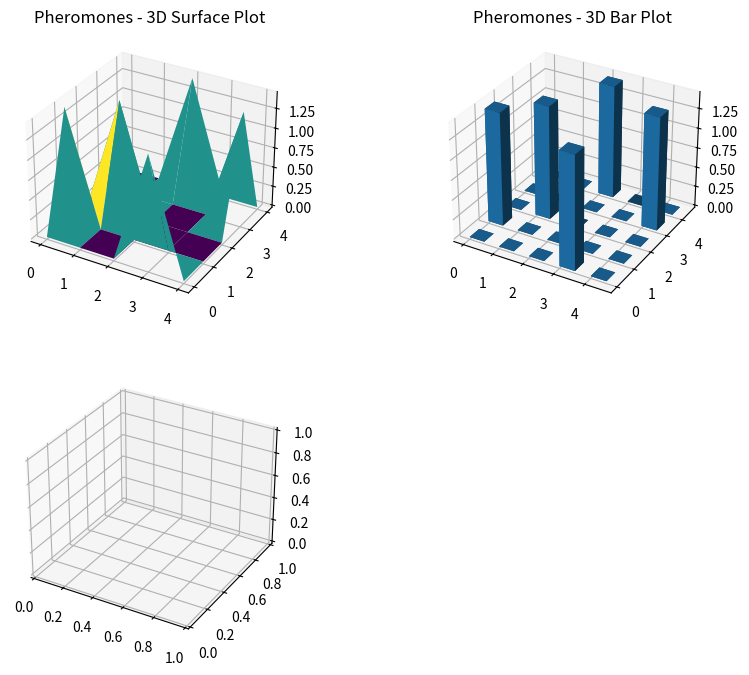

Reproduce this figure in Python. (Note: this script raises an exception after producing the figure.)
import numpy as np
import networkx as nx
import logging

logging.basicConfig(level=logging.INFO, format='%(asctime)s - %(levelname)s - %(message)s')

# Example graph with 5 nodes (distances between cities)
graph = np.array([
    [0, 2, np.inf, 1, np.inf],
    [2, 0, 3, 2, np.inf],
    [np.inf, 3, 0, 1, 5],
    [1, 2, 1, 0, 3],
    [np.inf, np.inf, 5, 3, 0]
])

# Initialize pheromones with random values above 0.1
np.random.seed(42)
pheromones = np.random.rand(graph.shape[0], graph.shape[1]) + 0.1
pheromones[graph == np.inf] = 0

# Heuristic information based on inverse of graph distances
heuristic = 1 / (graph + 1e-10)
heuristic[graph == np.inf] = 0

# Nearest Neighbor Algorithm
def nearest_neighbor(graph):
    n = graph.shape[0]
    visited = [False] * n
    path = [0]
    visited[0] = True
    total_cost = 0
    
    current_node = 0
    for _ in range(n - 1):
        next_node = np.argmin([graph[current_node][j] if not visited[j] else np.inf for j in range(n)])
        path.append(next_node)
        total_cost += graph[current_node][next_node]
        visited[next_node] = True
        current_node = next_node
        
    path.append(0)
    total_cost += graph[current_node][0]
    return path, total_cost

# Minimum Spanning Tree-based Algorithm
def mst_based_tsp(graph):
    G = nx.from_numpy_array(graph)
    mst = nx.minimum_spanning_tree(G)
    pre_order_nodes = list(nx.dfs_preorder_nodes(mst, source=0))
    pre_order_nodes.append(pre_order_nodes[0])
    return pre_order_nodes

# Christofides' Algorithm
def christofides(graph):
    G = nx.from_numpy_array(graph)
    mst = nx.minimum_spanning_tree(G)
    
    odd_degree_nodes = [v for v in mst.nodes if mst.degree[v] % 2 == 1]
    G_odd = G.subgraph(odd_degree_nodes)
    min_matching = nx.algorithms.matching.min_weight_matching(G_odd)
    
    multi_graph = nx.MultiGraph(mst)
    multi_graph.add_edges_from(min_matching)
    
    try:
        eulerian_tour = list(nx.eulerian_circuit(multi_graph, source=0))
        eulerian_path = [u for u, v in eulerian_tour]
        eulerian_path.append(eulerian_path[0])
        return eulerian_path
    except nx.NetworkXError as e:
        logging.error("G is not Eulerian after adding minimum weight matching")
        return []

# Ant Colony Optimization (ACO)
def aco(graph, heuristic, pheromones, alpha=1.0, beta=2.0, rho=0.5, Q=1.0, num_ants=10, num_iterations=100):
    def select_next_city(pheromones, heuristic, current_city, visited):
        pheromone_values = pheromones[current_city]
        heuristic_values = heuristic[current_city]
        
        # Prevent division by zero
        pheromone_values = np.where(pheromone_values == 0, 1e-10, pheromone_values)
        heuristic_values = np.where(heuristic_values == 0, 1e-10, heuristic_values)
        
        attractiveness = (pheromone_values ** alpha) * (heuristic_values ** beta)
        attractiveness[visited] = 0
        
        total_attractiveness = np.sum(attractiveness)
        
        if total_attractiveness == 0:
            logging.warning(f"Total attractiveness is zero at iteration.")
            probabilities = np.ones(len(attractiveness)) / len(attractiveness)
        else:
            probabilities = attractiveness / total_attractiveness
        
        next_city = np.random.choice(range(len(probabilities)), p=probabilities)
        return next_city

    num_cities = graph.shape[0]
    best_path = None
    best_path_length = np.inf
    
    for iteration in range(num_iterations):
        all_paths = []
        all_lengths = []
        
        for ant in range(num_ants):
            visited = np.zeros(num_cities, dtype=bool)
            current_city = 0
            path = [current_city]
            visited[current_city] = True
            
            for step in range(num_cities - 1):
                next_city = select_next_city(pheromones, heuristic, current_city, visited)
                path.append(next_city)
                visited[next_city] = True
                current_city = next_city
            
            path.append(0)
            path_length = sum(graph[path[i], path[i+1]] for i in range(num_cities))
            all_paths.append(path)
            all_lengths.append(path_length)
            
            if path_length < best_path_length:
                best_path = path
                best_path_length = path_length
        
        pheromones *= (1 - rho)
        for path, length in zip(all_paths, all_lengths):
            for i in range(len(path) - 1):
                pheromones[path[i], path[i+1]] += Q / length
    
    return best_path, best_path_length


# Run the algorithms and report data shapes
try:
    nearest_neighbor_path, nearest_neighbor_cost = nearest_neighbor(graph)
    logging.info(f"Nearest Neighbor Path: {nearest_neighbor_path}, Cost: {nearest_neighbor_cost}")
    
    mst_path = mst_based_tsp(graph)
    logging.info(f"MST-based Path: {mst_path}")
    
    christofides_path = christofides(graph)
    logging.info(f"Christofides Path: {christofides_path}")
    
    aco_path, aco_length = aco(graph, heuristic, pheromones)
    logging.info(f"ACO Path: {aco_path}, Length: {aco_length}")
    
    print("Graph Shape:", graph.shape)
    print("Heuristic Shape:", heuristic.shape)
    print("Pheromones Shape:", pheromones.shape)
except Exception as e:
    logging.error(f"Error in function execution: {e}")

import matplotlib.pyplot as plt
from mpl_toolkits.mplot3d import Axes3D

def plot_3d_surface(data, title, ax):
    """Plot a 3D surface plot of the data."""
    x, y = np.meshgrid(range(data.shape[0]), range(data.shape[1]))
    ax.plot_surface(x, y, data, cmap='viridis')
    ax.set_title(title)

def plot_3d_bar(data, title, ax):
    """Plot a 3D bar plot of the data."""
    x, y = np.meshgrid(range(data.shape[0]), range(data.shape[1]))
    x, y = x.flatten(), y.flatten()
    z = np.zeros_like(x)
    dx = dy = 0.5
    dz = data.flatten()
    ax.bar3d(x, y, z, dx, dy, dz, shade=True)
    ax.set_title(title)

def plot_3d_scatter(data, title, ax):
    """Plot a 3D scatter plot of the data."""
    x, y = np.meshgrid(range(data.shape[0]), range(data.shape[1]))
    ax.scatter(x, y, data.flatten(), c=data.flatten(), cmap='viridis')
    ax.set_title(title)

def plot_3d_contour(data, title, ax):
    """Plot a 3D contour plot of the data."""
    x, y = np.meshgrid(range(data.shape[0]), range(data.shape[1]))
    ax.contour3D(x, y, data, 50, cmap='viridis')
    ax.set_title(title)

def plot_3d_page1(data, title_prefix):
    fig = plt.figure(figsize=(10, 8))
    ax1 = fig.add_subplot(2, 2, 1, projection='3d')
    plot_3d_surface(data, f'{title_prefix} - 3D Surface Plot', ax1)
    ax2 = fig.add_subplot(2, 2, 2, projection='3d')
    plot_3d_bar(data, f'{title_prefix} - 3D Bar Plot', ax2)
    ax3 = fig.add_subplot(2, 2, 3, projection='3d')
    plot_3d_scatter(data, f'{title_prefix} - 3D Scatter Plot', ax3)
    ax4 = fig.add_subplot(2, 2, 4, projection='3d')
    plot_3d_contour(data, f'{title_prefix} - 3D Contour Plot', ax4)
    plt.tight_layout()
    plt.show()

def plot_3d_wireframe(data, title, ax):
    """Plot a 3D wireframe plot of the data."""
    x, y = np.meshgrid(range(data.shape[0]), range(data.shape[1]))
    ax.plot_wireframe(x, y, data, color='black')
    ax.set_title(title)

def plot_3d_page2(data, title_prefix):
    fig = plt.figure(figsize=(10, 8))
    ax1 = fig.add_subplot(1, 1, 1, projection='3d')
    plot_3d_wireframe(data, f'{title_prefix} - 3D Wireframe Plot', ax1)
    plt.tight_layout()
    plt.show()

# Sample data to plot
data = pheromones  # Replace with the data you want to plot

# Plot the first page of 3D charts
plot_3d_page1(data, 'Pheromones')

# Plot the second page of 3D charts
plot_3d_page2(data, 'Pheromones')
